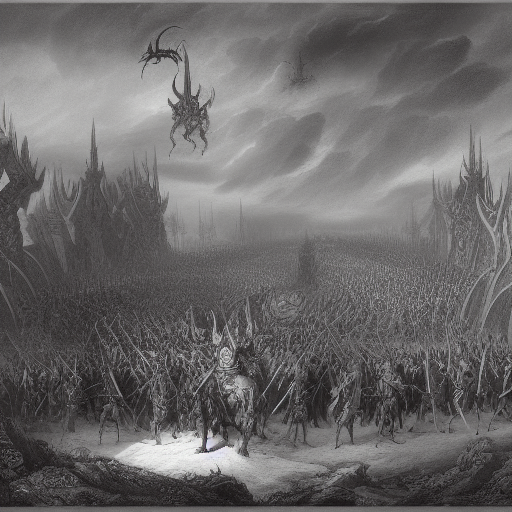
Generation parameters embedded in this image by AUTOMATIC1111 Stable Diffusion web UI or a fork of it (Forge, ...) (PNG 'parameters' text chunk):
painting of demon legions assembling in front of a demon commander,  8 k, denoised, sha
Steps: 20, Sampler: Euler a, CFG scale: 7, Seed: 1523819390, Size: 512x512, Model hash: 81761151